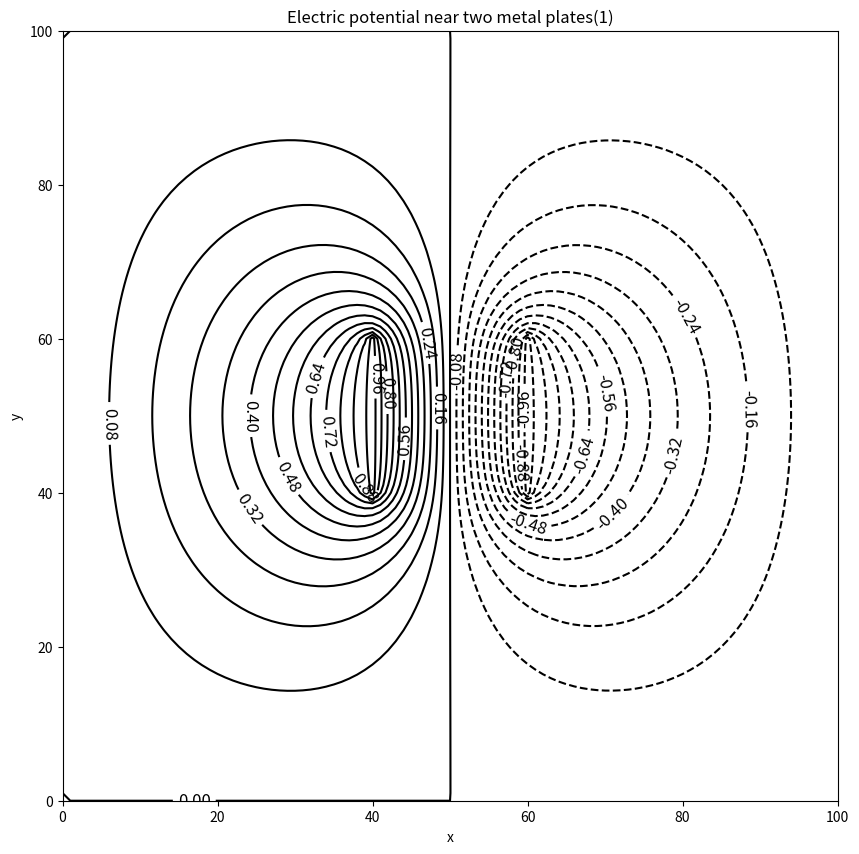

Python code for this plot: (Note: this script raises an exception after producing the figure.)
# -*- coding: utf-8 -*-
"""
Created on Fri Dec  8 18:11:13 2017

@author: 雨成天01
"""

from __future__ import division 
import matplotlib 
import numpy as np 
import matplotlib.cm as cm 
import matplotlib.mlab as mlab 
import matplotlib.pyplot as plt 
from mpl_toolkits.mplot3d import Axes3D 
from copy import deepcopy
from pylab import *
#初始化函数，规定边界条件
v = []
for i in range(101):    
    row_i = []
    for j in range(101):
        if i == 0 or i == 100 or j == 0 or j == 100:
            voltage = 0
        elif 40<=i<=60 and j == 40:
            voltage = 1
        elif 40<=i<=60 and j == 60:
            voltage = -1
        else:
            voltage = 0
        row_i.append(voltage)
    v.append(row_i)
#计算过程，定义更新函数
def update_V(v):
    delta_V = 0
    for i in range(101):    
        for j in range(101):
            if i == 0 or i == 100 or j == 0 or j == 100:
                pass
            elif 40<=i<=60 and j == 40:
                pass
            elif 40<=i<=60 and j == 60:
                pass
            else:
                voltage_new = (v[i+1][j]+v[i-1][j]+v[i][j+1]+v[i][j-1])/4
                voltage_old = v[i][j]
                delta_V += abs(voltage_new - voltage_old)
                v[i][j] = voltage_new
    return v, delta_V
 #定义laplace函数方程，设置迭代   
def Laplace_calculate(v):
    epsilon = 10**(-5)*100**2
    delta_V = 0
    N_iter = 0
    while delta_V >= epsilon or N_iter <= 10:
        v1, delta_V = update_V(v)
        v2, delta_V = update_V(v1)
        v = v2
        N_iter += 1
    return v2
x = np.linspace(0,100,101)
y = np.linspace(0,100,101)
X, Y = np.meshgrid(x, y)
Z = Laplace_calculate(v)
Ex = deepcopy(Z)
Ey = deepcopy(Z)
E = deepcopy(Z)
for i in range(101):
    for j in range(101):
        if i == 0 or i == 100 or j == 0 or j == 100:
            Ex[i][j] = 0
            Ey[i][j] = 0
        else:
            Ex_value = -(Z[i+1][j] - Z[i][j])/2
            Ey_value = -(Z[i][j+1] - Z[i][j])/2
            Ex[i][j] = Ex_value
            Ey[i][j] = Ey_value
for i in range(101):
    for j in range(101):
        E_value = np.sqrt(Ex[i][j]**2 + Ey[i][j]**2)
        E[i][j] = E_value
plt.figure()
plt.figure(figsize=(10,10))
CS = plt.contour(X,Y,Z, 30, alpha=1,colors='black')
plt.clabel(CS, inline=1, fontsize=12)
plt.title('Electric potential near two metal plates(1)')
plt.xlabel('x')
plt.ylabel('y')
fig = figure()
ax = Axes3D(fig)
surf=ax.plot_surface(X, Y, Z,rstride=1, cstride=1, cmap=cm.cool,linewidth=0, antialiased=False) 
ax.set_xlabel('x')
ax.set_ylabel('y')
ax.set_zlabel('voltage(V)')
ax.set_title('Electric potential near two metal plates(2)')
fig.colorbar(surf,shrink=0.5,aspect=5)
fig0, ax0 = plt.subplots()
plt.figure(figsize=(10,10))
strm = ax0.streamplot(X, Y, np.array(Ey), np.array(Ex), color='black', linewidth=0.1, cmap=plt.cm.autumn)
ax0.set_xlabel('x')
ax0.set_ylabel('y')
ax0.set_xlim(0,100)
ax0.set_title('Electric field')
plt.show()